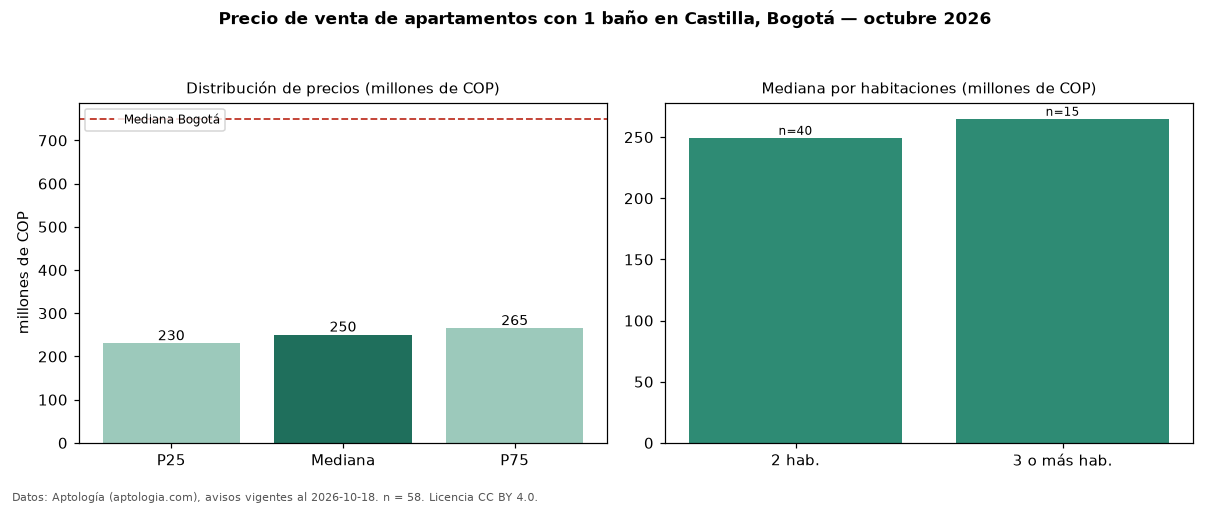

Source data for this figure (header and first rows):
seccion, metrica, valor, moneda, n
filtro, ban1, con 1 baño, , 58
precio, p25, 230000000, COP, 58
precio, mediana, 250000000, COP, 58
precio, p75, 265000000, COP, 58
precio, minimo, 187000000, COP, 58
precio, maximo, 429000000, COP, 58
m2, mediana_precio_m2, 5705980, COP, 58
m2, area_mediana_m2, 43.0, m2, 58
admin, mediana_admin_mes, 150000, COP, 39
banos, mediana_banos, 1.0, , 
parqueadero, pct_con_parqueadero, 40.0, %, 40
estrato, estrato_mas_frecuente, 3, , 57
habitaciones, 2, 249450000, COP, 40
habitaciones, 3+, 265000000, COP, 15
ciudad, mediana_ciudad_referencia, 750000000, COP, 
ciudad, mediana_m2_ciudad, 7261905, COP, 
fuente, fecha_datos, 2026-10-18, , 
fuente, atribucion, https://www.aptologia.com/venta/bogota/c…, , 
fuente, licencia, CC BY 4.0, , 
